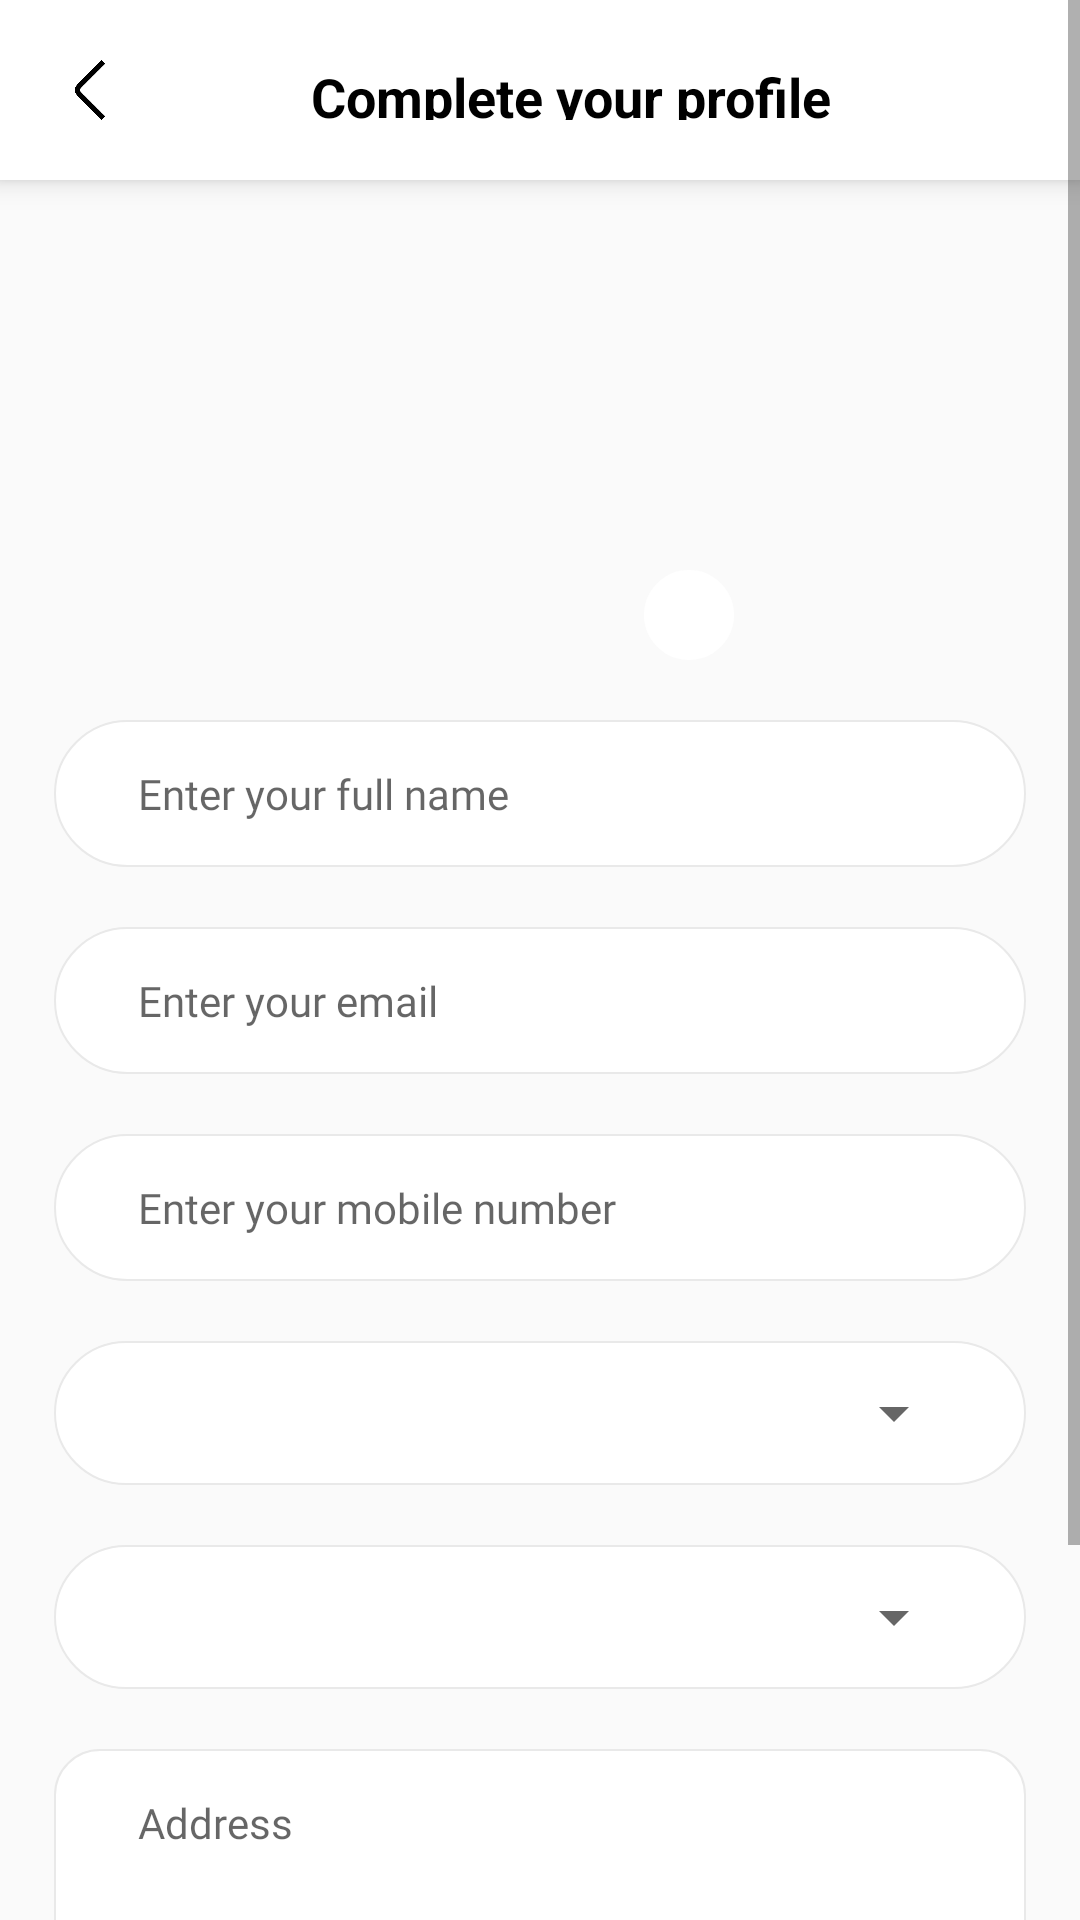

Produce the Android XML layout that renders to this screen, including the resource entries it uses.
<!-- AndroidManifest.xml: application theme Theme.AppCompat.Light.NoActionBar -->
<!-- res/layout/activity_profile.xml -->
<?xml version="1.0" encoding="utf-8"?>
<layout xmlns:tools="http://schemas.android.com/tools"
    xmlns:android="http://schemas.android.com/apk/res/android"
    xmlns:app="http://schemas.android.com/apk/res-auto">

    <LinearLayout
        android:layout_width="match_parent"
        android:layout_height="match_parent"
        tools:context=".activit.Profile">

        <ScrollView
            android:layout_width="match_parent"
            android:layout_height="match_parent">



            <LinearLayout
                android:layout_width="match_parent"
                android:layout_height="match_parent"
                android:orientation="vertical">




                <LinearLayout
                    android:layout_width="match_parent"
                    android:layout_height="wrap_content"
                    android:padding="20dp"
                    android:background="@color/white"
                    android:elevation="5dp"
                    android:orientation="horizontal">
                    <ImageView
                        android:layout_width="20dp"
                        android:layout_height="20dp"
                        android:src="@drawable/back_img"/>
                    <TextView
                        android:layout_width="match_parent"
                        android:layout_height="match_parent"
                        android:text="Complete your profile"
                        android:textColor="@color/black"
                        android:textSize="18dp"
                        android:textStyle="bold"
                        android:textAlignment="center"/>
                </LinearLayout>

                <androidx.constraintlayout.widget.ConstraintLayout
                    android:layout_width="match_parent"
                    android:layout_height="wrap_content"
                    android:layout_marginTop="30dp"
                    android:gravity="center">


                    <ImageView
                        android:id="@+id/img1"
                        android:layout_width="130dp"
                        android:layout_height="130dp"
                        android:src="@drawable/profile_icon"
                        app:layout_constraintBottom_toBottomOf="parent"
                        app:layout_constraintEnd_toEndOf="parent"
                        app:layout_constraintHorizontal_bias="0.498"
                        app:layout_constraintStart_toStartOf="parent"
                        app:layout_constraintTop_toTopOf="parent"
                        app:layout_constraintVertical_bias="0.0" />

                    <ImageView
                        android:id="@+id/ImgCamera"
                        android:layout_width="30dp"
                        android:layout_height="30dp"
                        android:background="@drawable/camera_dit"
                        android:src="@drawable/camera"
                        app:layout_constraintBottom_toBottomOf="parent"
                        app:layout_constraintEnd_toEndOf="@+id/img1"
                        app:tint="@color/red" />

                </androidx.constraintlayout.widget.ConstraintLayout>


                <EditText
                    android:id="@+id/fullNamEditTx"
                    android:layout_width="match_parent"
                    android:layout_height="wrap_content"
                    android:paddingVertical="15dp"
                    android:paddingHorizontal="28dp"
                    android:layout_marginTop="20dp"
                    android:fontFamily="@font/roboto_regular"
                    android:layout_marginHorizontal="18dp"
                    android:textSize="14dp"
                    android:textColor="@color/black"
                    android:background="@drawable/boarder_bulk"
                    android:hint="Enter your full name"/>

                <EditText
                    android:id="@+id/emailEditTx"
                    android:layout_width="match_parent"
                    android:layout_height="wrap_content"
                    android:paddingVertical="15dp"
                    android:paddingHorizontal="28dp"
                    android:layout_marginTop="20dp"
                    android:fontFamily="@font/roboto_regular"
                    android:layout_marginHorizontal="18dp"
                    android:textSize="14dp"
                    android:textColor="@color/black"
                    android:background="@drawable/boarder_bulk"
                    android:hint="Enter your email"/>


                <EditText
                    android:id="@+id/numEditTx"
                    android:layout_width="match_parent"
                    android:layout_height="wrap_content"
                    android:paddingVertical="15dp"
                    android:paddingHorizontal="28dp"
                    android:layout_marginTop="20dp"
                    android:fontFamily="@font/roboto_regular"
                    android:layout_marginHorizontal="18dp"
                    android:textSize="14dp"
                    android:textColor="@color/black"
                    android:background="@drawable/boarder_bulk"
                    android:hint="Enter your mobile number"/>


                <RelativeLayout
                    android:layout_width="match_parent"
                    android:layout_height="wrap_content"
                    android:background="@drawable/boarder_bulk"
                    android:layout_marginHorizontal="18dp"
                    android:layout_marginTop="20dp"
                    android:paddingVertical="9dp"
                    android:orientation="horizontal">
               
                    <Spinner
                        android:id="@+id/spinnerState"
                        android:layout_width="match_parent"
                        android:layout_height="30dp"
                        android:layout_marginHorizontal="20dp"
                        android:layout_centerVertical="true"
                        android:layout_alignParentRight="true"
                        android:paddingRight="20dp"
                        android:src="@drawable/drop_down"/>
                </RelativeLayout>


                <RelativeLayout
                    android:layout_width="match_parent"
                    android:layout_height="wrap_content"
                    android:background="@drawable/boarder_bulk"
                    android:layout_marginHorizontal="18dp"
                    android:layout_marginTop="20dp"
                    android:paddingVertical="9dp"
                    android:orientation="horizontal">
  
                    <Spinner
                        android:id="@+id/spinnerCity"
                        android:layout_width="match_parent"
                        android:layout_height="30dp"
                        android:layout_centerVertical="true"
                        android:layout_marginHorizontal="20dp"
                        android:layout_alignParentRight="true"
                        android:paddingRight="20dp"
                        android:src="@drawable/drop_down"/>
                </RelativeLayout>


                <EditText
                    android:id="@+id/addressEditTx"
                    android:layout_width="match_parent"
                    android:layout_height="wrap_content"
                    android:paddingVertical="15dp"
                    android:paddingHorizontal="28dp"
                    android:layout_marginTop="20dp"
                    android:fontFamily="@font/roboto_regular"
                    android:layout_marginHorizontal="18dp"
                    android:textSize="14dp"
                    android:lines="5"
                    android:gravity="top"
                    android:textColor="@color/black"
                    android:background="@drawable/address_bg_bulkor"
                    android:hint="Address"/>



                <Button
                    android:id="@+id/SubmitBtn"
                    android:layout_width="match_parent"
                    android:layout_height="wrap_content"
                    android:layout_marginHorizontal="80dp"
                    android:background="@drawable/save_address_bg"
                    android:layout_marginTop="30dp"
                    android:textColor="@color/white"
                    android:layout_marginBottom="20dp"
                    android:text="SUBMIT"/>







            </LinearLayout>
        </ScrollView>

    </LinearLayout>
</layout>
<!-- resources referenced by this layout -->
<resources>
  <color name="black">#FF000000</color>
  <color name="red">#F70000</color>
  <color name="white">#FFFFFFFF</color>
  <!-- drawable address_bg_bulkor (drawable) -->
  <?xml version="1.0" encoding="utf-8"?>
  <shape xmlns:android="http://schemas.android.com/apk/res/android">
      <stroke android:color="@color/green_white" android:width="0.5dp"/>
  <corners android:radius="15dp"/>
      <solid android:color="@color/white"/>
  </shape>
  <!-- drawable back_img: png bitmap (drawable, 7137 bytes) -->
  <!-- drawable boarder_bulk (drawable) -->
  <?xml version="1.0" encoding="utf-8"?>
  <shape xmlns:android="http://schemas.android.com/apk/res/android">
  <stroke android:color="@color/green_white" android:width="0.5dp"/>
      <solid android:color="@color/white"/>
      <corners android:radius="30dp"/>
  </shape>
  <!-- drawable camera_dit (drawable) -->
  <?xml version="1.0" encoding="utf-8"?>
  <shape android:shape="oval" xmlns:android="http://schemas.android.com/apk/res/android">
  <stroke android:width="1dp" android:color="@color/white"/>
      <solid android:color="@color/white"/>
      <padding android:right="5dp" android:left="5dp" android:bottom="5dp" android:top="5dp"/>
  </shape>
  <!-- drawable drop_down: png bitmap (drawable, 5393 bytes) -->
  <!-- drawable save_address_bg (drawable) -->
  <?xml version="1.0" encoding="utf-8"?>
  <shape xmlns:android="http://schemas.android.com/apk/res/android">
  <corners android:radius="25dp"/>
      <solid android:color="@color/red"/>
  </shape>
  <color name="green_white">#E9E9E9</color>
</resources>
